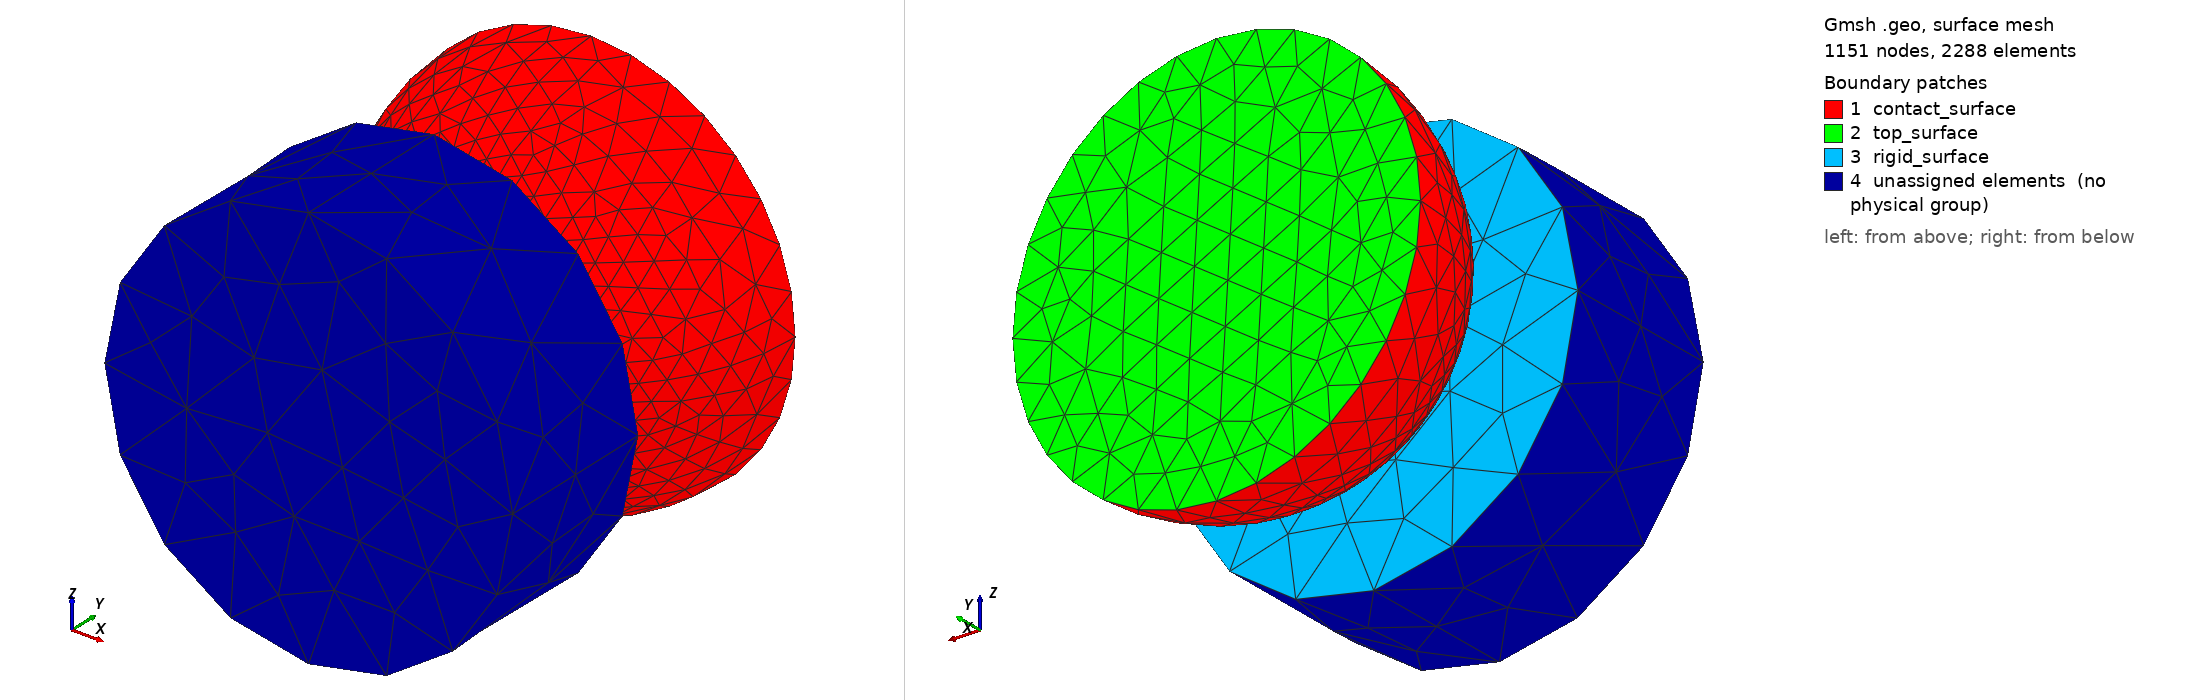

Gmsh geometry script, surface-meshed: 1151 nodes, 2288 surface elements. Boundary patches (legend numbers): 1 contact_surface, 2 top_surface, 3 rigid_surface, 4 unassigned elements (no physical group). Left view from above one corner, right view from below the opposite corner. Legend entries are the model's physical surfaces; 'unassigned elements' are surfaces in no physical group. The drawing asked Gmsh for element sizes between 1% and 20% of the model's largest extent; the script's own settings can give other sizes.

=== hertz_3D.geo (drawn) ===
cl1 = 0.005;
cl2 = 0.1;
cl3 = 0.4;
Dy = 0.099;
Dz = 1;
Point(1) = {0, 0.1-Dy, 0, cl1};
Point(2) = {0.5, 0.6-Dy, 0, cl2};
Point(3) = {-0.5, 0.6-Dy, 0, cl2};
Point(4) = {0, 0.6-Dy, 0, cl2};
Point(5) = {0, 0.6-Dy, -0.5, cl2};
Point(6) = {0, 0.6-Dy, 0.5, cl2};

Point(7) = {0, 0, 0, cl3};
Point(8) = {0.5, 0, 0, cl3};
Point(9) = {-0.5, 0, 0, cl3};
Point(10) = {0, 0, -0.5, cl3};
Point(11) = {0, 0, 0.5, cl3};

Circle(1) = {3, 4, 1};
Circle(2) = {1, 4, 2};
Circle(3) = {6, 4, 1};
Circle(4) = {1, 4, 5};
Circle(5) = {3, 4, 6};
Circle(6) = {6, 4, 2};
Circle(7) = {2, 4, 5};
Circle(8) = {5, 4, 3};
Line Loop(1) = {3, 2, -6};
Ruled Surface(1) = {1};
Line Loop(2) = {-2, -7, 4};
Ruled Surface(2) = {2};
Line Loop(3) = {-4, -8, -1};
Ruled Surface(3) = {3};
Line Loop(4) = {1, -3, -5};
Ruled Surface(4) = {4};
Line Loop(5) = {6, 7, 8, 5};
Plane Surface(5) = {5};
Surface Loop(1) = {3, 2, 1, 4, 5};
Volume(1) = {1};

Circle(9) = {9, 7, 11};
Circle(10) = {11, 7, 8};
Circle(11) = {8, 7, 10};
Circle(12) = {10, 7, 9};
Line Loop(6) = {10, 11, 12, 9};
Plane Surface(6) = {6};
Extrude {0, -cl3, 0} {
  Surface{6};
}

Physical Surface("top_surface") = {5};
Physical Surface("rigid_surface") = {6};
Physical Volume("top_body") = {1};
Physical Volume("bottom_body") = {2};
Physical Surface("contact_surface") = {1, 2, 4, 3};
